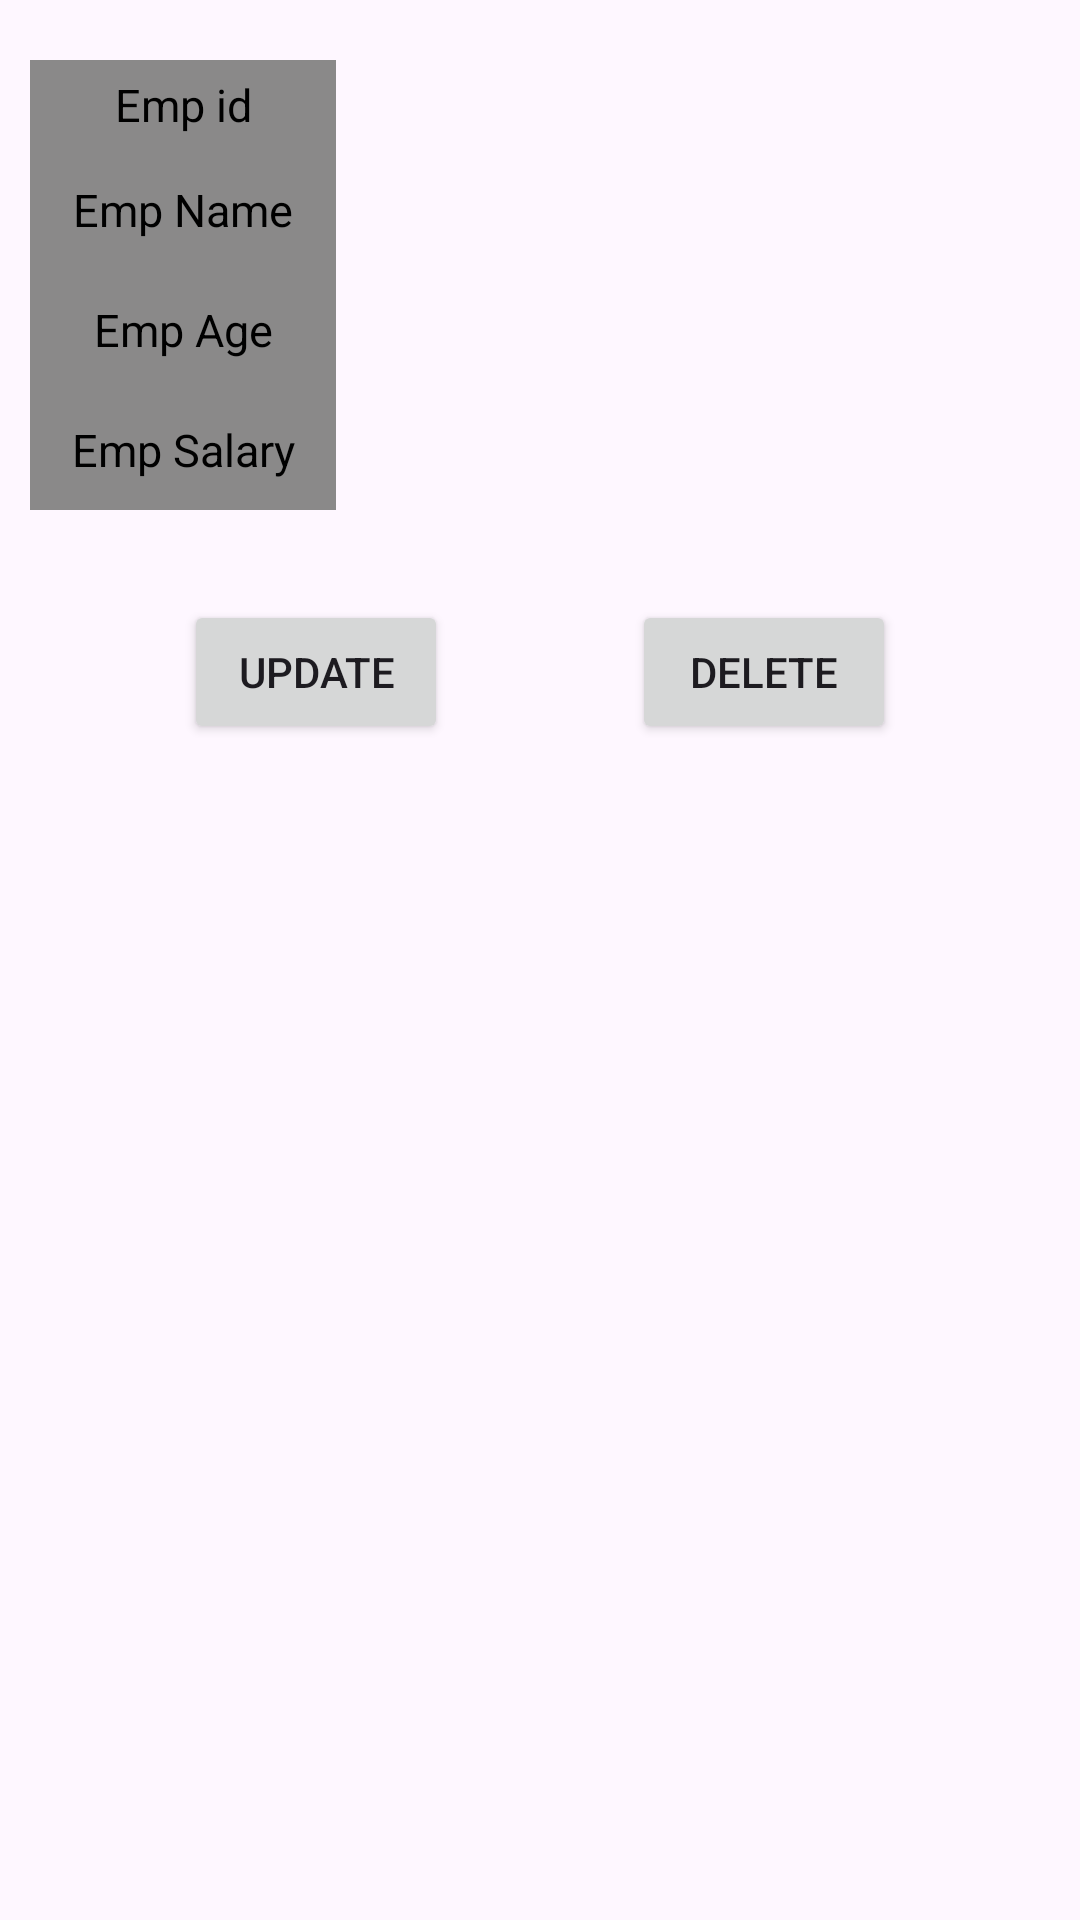

This screen was rendered from an Android layout file. Write that file and the resources it references.
<!-- AndroidManifest.xml: application theme Theme.FireBaseRealTIme -->
<!-- res/layout/activity_employee_details.xml -->
<?xml version="1.0" encoding="utf-8"?>
<androidx.constraintlayout.widget.ConstraintLayout xmlns:android="http://schemas.android.com/apk/res/android"
    xmlns:app="http://schemas.android.com/apk/res-auto"
    xmlns:tools="http://schemas.android.com/tools"
    android:layout_width="match_parent"
    android:layout_height="match_parent"
    tools:context=".EmployeeDetailsActivity">

    <Button
        android:id="@+id/btnUpdate"
        android:layout_width="wrap_content"
        android:layout_height="wrap_content"
        android:layout_marginTop="30dp"
        android:text="Update"
        app:layout_constraintEnd_toStartOf="@+id/btnDelete"
        app:layout_constraintHorizontal_bias="0.5"
        app:layout_constraintStart_toStartOf="parent"
        app:layout_constraintTop_toBottomOf="@id/linearLayout" />

    <Button
        android:id="@+id/btnDelete"
        android:layout_width="wrap_content"
        android:layout_height="wrap_content"
        android:layout_marginTop="30dp"
        android:text="Delete"
        app:layout_constraintEnd_toEndOf="parent"
        app:layout_constraintHorizontal_bias="0.5"
        app:layout_constraintStart_toEndOf="@+id/btnUpdate"
        app:layout_constraintTop_toBottomOf="@id/linearLayout" />

    <LinearLayout
        android:id="@+id/linearLayout"
        android:layout_width="match_parent"
        android:layout_height="wrap_content"
        app:layout_constraintStart_toStartOf="parent"
        app:layout_constraintTop_toTopOf="parent"
        app:layout_constraintEnd_toEndOf="parent"
        android:orientation="vertical">


        <LinearLayout
            android:id="@+id/id_lin"
            android:layout_width="match_parent"
            android:layout_height="30dp"
            android:layout_marginLeft="10dp"
            android:layout_marginTop="20dp"
            android:layout_marginRight="10dp"
            android:orientation="horizontal"
            android:weightSum="2"

            >

            <LinearLayout
                android:layout_width="0dp"
                android:layout_height="match_parent"
                android:layout_weight="0.6"
                android:background="#8A8989">

                <TextView
                    android:layout_width="match_parent"
                    android:layout_height="wrap_content"
                    android:layout_gravity="center"
                    android:gravity="center"
                    android:text="Emp id"
                    android:textColor="@color/black"
                    android:textSize="15sp" />

            </LinearLayout>

            <LinearLayout
                android:layout_width="0dp"
                android:layout_height="match_parent"
                android:layout_weight="1.4">

                <TextView
                    android:id="@+id/tvEmpId"
                    android:layout_width="match_parent"
                    android:layout_height="wrap_content"
                    android:layout_gravity="center"
                    android:gravity="center"
                    android:text=""
                    android:textColor="@color/black"
                    android:textSize="15sp"

                    />

            </LinearLayout>


        </LinearLayout>


        <LinearLayout
            android:id="@+id/contact_lin"
            android:layout_width="match_parent"
            android:layout_height="40dp"
            android:layout_marginLeft="10dp"
            android:layout_marginRight="10dp"
            android:orientation="horizontal"
            android:weightSum="2">

            <LinearLayout
                android:layout_width="0dp"
                android:layout_height="match_parent"
                android:layout_weight="0.6"
                android:background="#8A8989">

                <TextView
                    android:layout_width="match_parent"
                    android:layout_height="wrap_content"
                    android:layout_gravity="center"
                    android:gravity="center"
                    android:text="Emp Name"
                    android:textColor="@color/black"
                    android:textSize="15sp" />

            </LinearLayout>

            <LinearLayout
                android:layout_width="0dp"
                android:layout_height="match_parent"
                android:layout_weight="1.4">

                <TextView
                    android:id="@+id/tvEmpName"
                    android:layout_width="match_parent"
                    android:layout_height="wrap_content"
                    android:layout_gravity="center"
                    android:gravity="center"
                    android:text=""
                    android:textColor="@color/black"
                    android:textSize="15sp"

                    />

            </LinearLayout>


        </LinearLayout>

        <LinearLayout

            android:layout_width="match_parent"
            android:layout_height="40dp"
            android:layout_marginLeft="10dp"
            android:layout_marginRight="10dp"
            android:orientation="horizontal"
            android:weightSum="2"

            >

            <LinearLayout
                android:layout_width="0dp"
                android:layout_height="match_parent"
                android:layout_weight="0.6"
                android:background="#8A8989">

                <TextView
                    android:layout_width="match_parent"
                    android:layout_height="wrap_content"
                    android:layout_gravity="center"
                    android:gravity="center"
                    android:text="Emp Age"
                    android:textColor="@color/black"
                    android:textSize="15sp"


                    />

            </LinearLayout>

            <LinearLayout
                android:layout_width="0dp"
                android:layout_height="match_parent"
                android:layout_weight="1.4">

                <TextView
                    android:id="@+id/tvEmpAge"
                    android:layout_width="match_parent"
                    android:layout_height="wrap_content"
                    android:layout_gravity="center"
                    android:gravity="center"
                    android:text=""
                    android:textColor="@color/black"
                    android:textSize="15sp"

                    />

            </LinearLayout>


        </LinearLayout>


        <LinearLayout

            android:layout_width="match_parent"
            android:layout_height="40dp"
            android:layout_marginLeft="10dp"
            android:layout_marginRight="10dp"
            android:orientation="horizontal"
            android:weightSum="2"

            >

            <LinearLayout
                android:layout_width="0dp"
                android:layout_height="match_parent"
                android:layout_weight="0.6"
                android:background="#8A8989">

                <TextView
                    android:layout_width="match_parent"
                    android:layout_height="wrap_content"
                    android:layout_gravity="center"

                    android:gravity="center"
                    android:text="Emp Salary"
                    android:textColor="@color/black"
                    android:textSize="15sp"


                    />

            </LinearLayout>

            <LinearLayout
                android:layout_width="0dp"
                android:layout_height="match_parent"
                android:layout_weight="1.4">

                <TextView
                    android:id="@+id/tvEmpSalary"
                    android:layout_width="match_parent"
                    android:layout_height="wrap_content"
                    android:layout_gravity="center"
                    android:gravity="center"
                    android:text=""
                    android:textColor="@color/black"
                    android:textSize="15sp"

                    />

            </LinearLayout>


        </LinearLayout>


    </LinearLayout>
</androidx.constraintlayout.widget.ConstraintLayout>
<!-- resources referenced by this layout -->
<resources>
  <style name="Theme.FireBaseRealTIme" parent="Base.Theme.FireBaseRealTIme" />
  <style name="Base.Theme.FireBaseRealTIme" parent="Theme.Material3.DayNight.NoActionBar">
          
          
      </style>
  <!-- not gathered from this repository: default colours our renderer supplied (Android Studio template values) -->
  <color name="black">#FF000000</color>
</resources>
